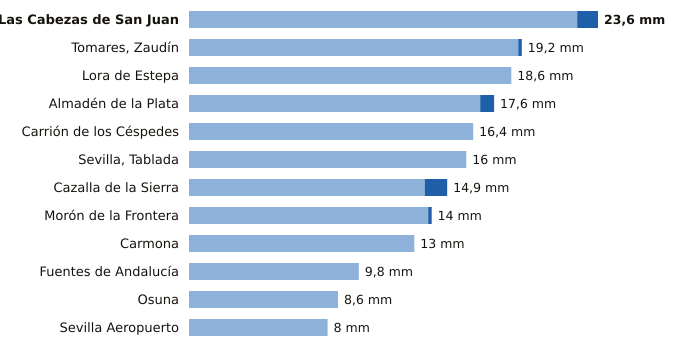

Values plotted in this chart, from the file beside it:
estacion, provincia, indicativo, mm_6_dias_anteriores, mm_hoy, mm_7_dias, horas_de_hoy
Las Cabezas de San Juan, Sevilla, 5891X, 22.4, 1.2, 23.6, 2
Tomares, Zaudín, Sevilla, 5788X, 19.0, 0.2, 19.2, 3
Lora de Estepa, Sevilla, 5612X, 18.6, 0.0, 18.6, 1
Almadén de la Plata, Sevilla, 5733X, 16.8, 0.8, 17.6, 2
Carrión de los Céspedes, Sevilla, 5835X, 16.4, 0.0, 16.4, 2
Sevilla, Tablada, Sevilla, 5790Y, 16.0, 0.0, 16.0, 3
Cazalla de la Sierra, Sevilla, 5704B, 13.6, 1.3, 14.9, 3
Morón de la Frontera, Sevilla, 5796, 13.8, 0.2, 14.0, 3
Carmona, Sevilla, 5702X, 13.0, 0.0, 13.0, 2
Fuentes de Andalucía, Sevilla, 5656, 9.8, 0.0, 9.8, 2
Osuna, Sevilla, 5998X, 8.6, 0.0, 8.6, 2
Sevilla Aeropuerto, Sevilla, 5783, 8.0, 0.0, 8.0, 3
